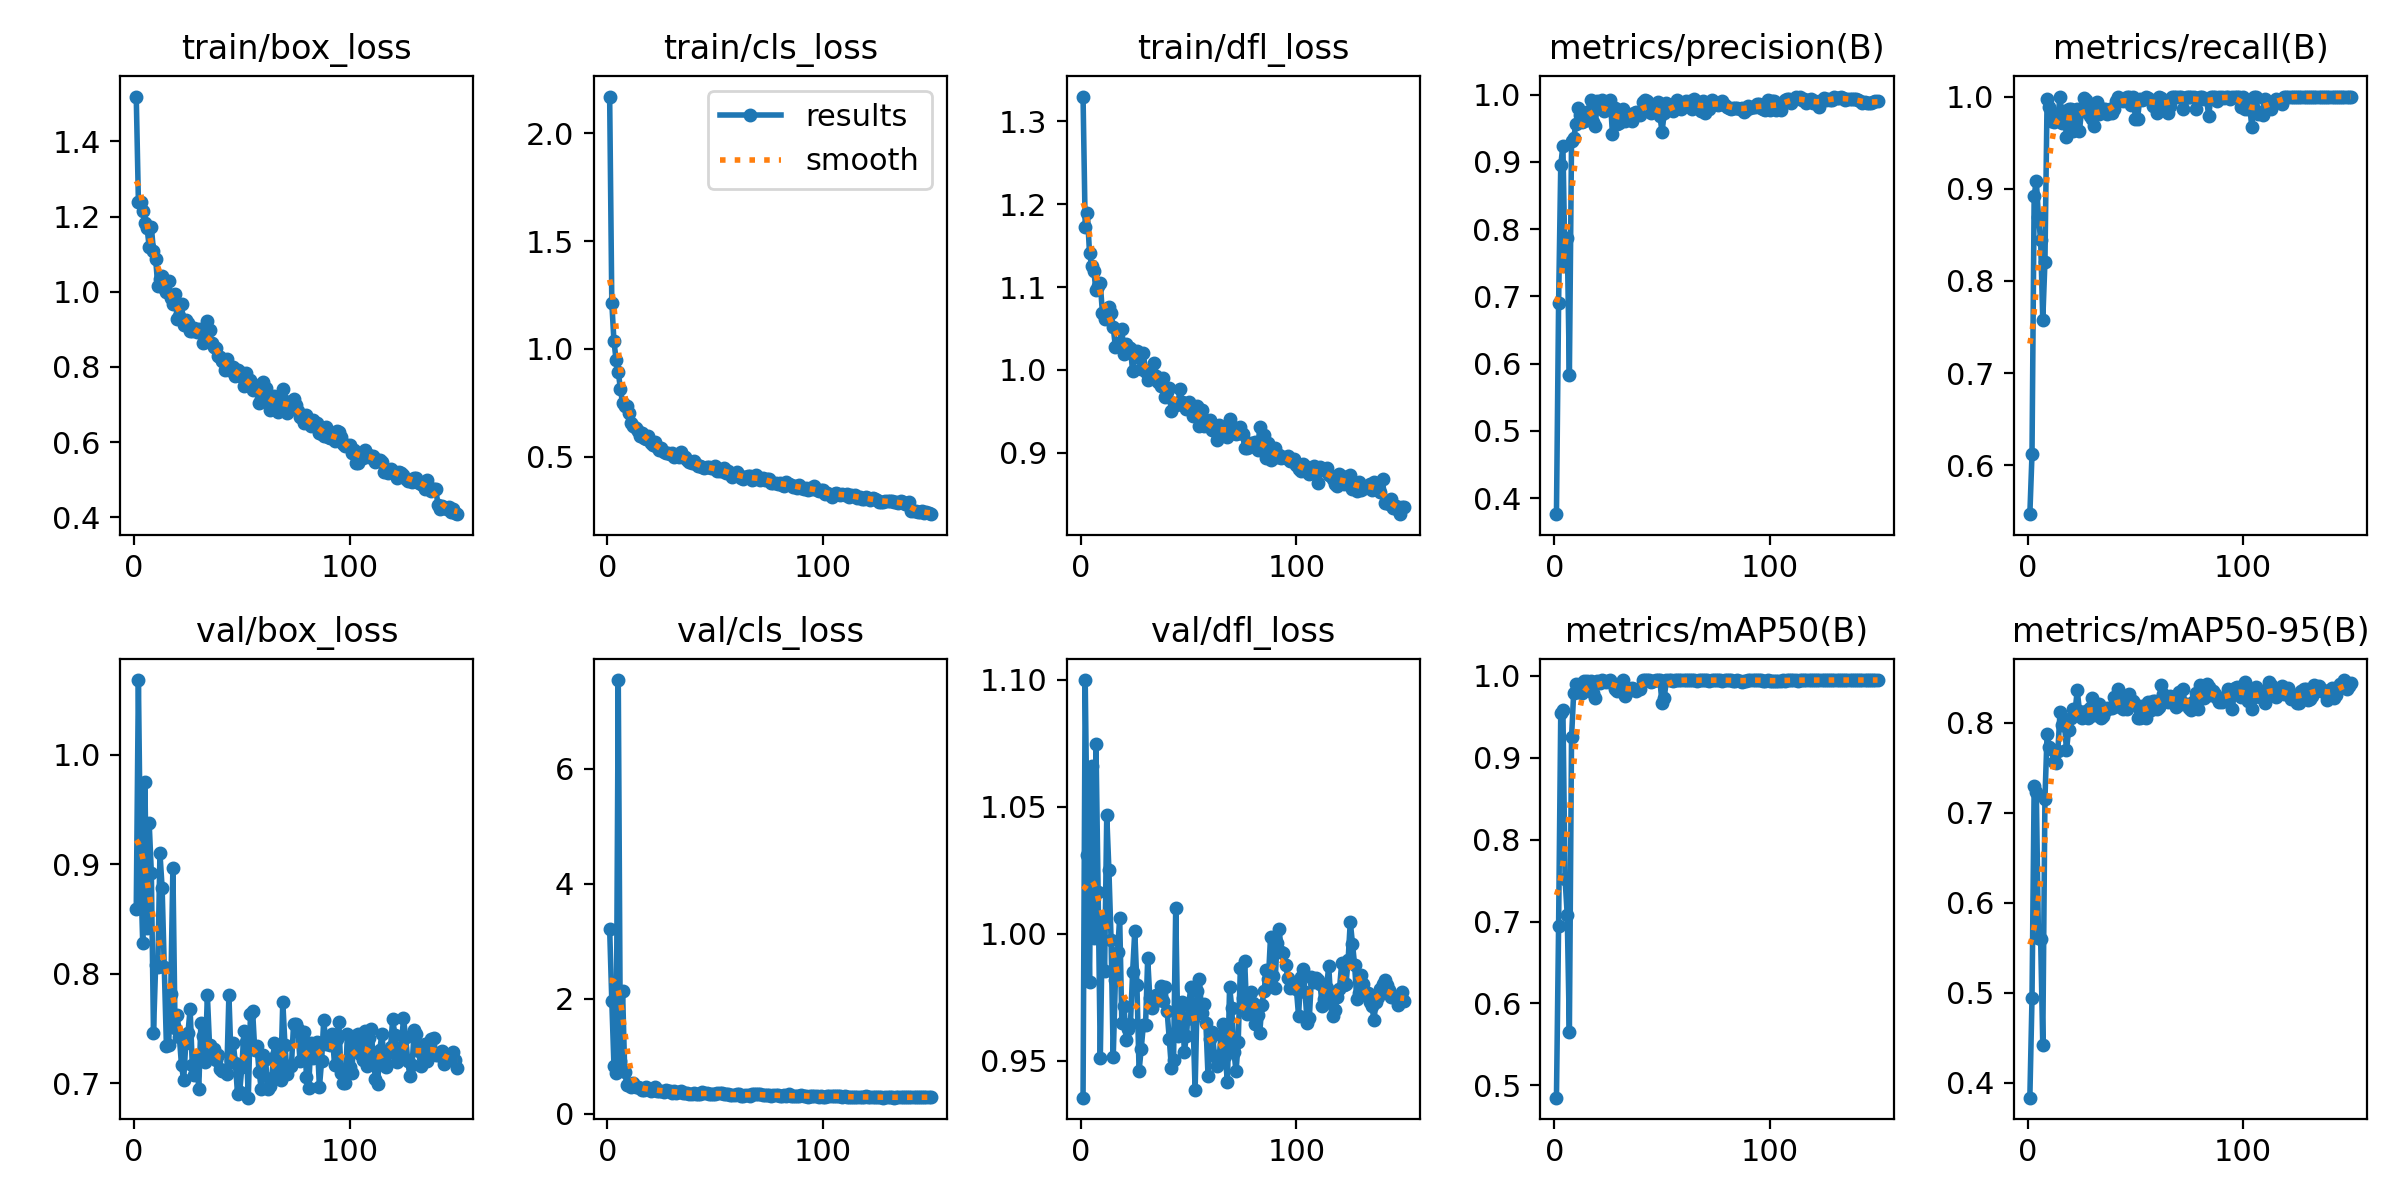

Source data for this figure (header and first rows):
epoch, time, train/box_loss, train/cls_loss, train/dfl_loss, metrics/precision(B), metrics/recall(B), metrics/mAP50(B), metrics/mAP50-95(B), val/box_loss, val/cls_loss, val/dfl_loss, lr/pg0, lr/pg1, lr/pg2
1, 36.71, 1.52, 2.17, 1.33, 0.3763, 0.5469, 0.4848, 0.3836, 0.8594, 3.216, 0.9354, 0.0003598, 0.0003598, 0.0003598
2, 68.43, 1.24, 1.214, 1.173, 0.6908, 0.612, 0.695, 0.494, 1.068, 1.957, 1.1, 0.0007253, 0.0007253, 0.0007253
3, 100.1, 1.239, 1.035, 1.189, 0.8957, 0.8924, 0.9545, 0.73, 0.8993, 0.8291, 1.031, 0.001086, 0.001086, 0.001086
4, 132.6, 1.216, 0.9478, 1.141, 0.9237, 0.9087, 0.9583, 0.7234, 0.8279, 0.7072, 0.9809, 0.001089, 0.001089, 0.001089
5, 164.5, 1.183, 0.8925, 1.125, 0.7455, 0.8693, 0.7526, 0.5605, 0.975, 7.538, 1.066, 0.001082, 0.001082, 0.001082
6, 195.9, 1.17, 0.8141, 1.119, 0.7867, 0.8444, 0.7078, 0.5599, 0.8417, 0.9176, 0.9983, 0.001074, 0.001074, 0.001074
7, 228, 1.12, 0.7465, 1.096, 0.583, 0.7574, 0.5655, 0.4424, 0.9379, 2.129, 1.075, 0.001067, 0.001067, 0.001067
8, 260.5, 1.172, 0.7341, 1.102, 0.9318, 0.8207, 0.9251, 0.7151, 0.8924, 0.727, 1.016, 0.00106, 0.00106, 0.00106
9, 292.1, 1.109, 0.7348, 1.104, 0.9352, 0.9976, 0.9795, 0.7877, 0.746, 0.4925, 0.9509, 0.001052, 0.001052, 0.001052
10, 324.8, 1.088, 0.7016, 1.069, 0.956, 0.9888, 0.9908, 0.7725, 0.8077, 0.5073, 1.006, 0.001045, 0.001045, 0.001045
11, 356.5, 1.014, 0.6552, 1.061, 0.9795, 0.9738, 0.9808, 0.7712, 0.8063, 0.4538, 0.9854, 0.001038, 0.001038, 0.001038
12, 388.8, 1.035, 0.6426, 1.069, 0.9694, 0.9721, 0.9902, 0.7566, 0.9102, 0.5274, 1.047, 0.00103, 0.00103, 0.00103
13, 424.9, 1.041, 0.635, 1.076, 0.9591, 0.9816, 0.9794, 0.755, 0.8788, 0.4678, 1.025, 0.001023, 0.001023, 0.001023
14, 456.8, 1.009, 0.6193, 1.069, 0.9607, 0.9771, 0.9935, 0.7682, 0.806, 0.4664, 0.9977, 0.001016, 0.001016, 0.001016
15, 488.7, 0.9992, 0.5962, 1.052, 0.9693, 1, 0.994, 0.8121, 0.7342, 0.4399, 0.9513, 0.001008, 0.001008, 0.001008
16, 521.6, 1.029, 0.6089, 1.028, 0.9762, 0.9709, 0.9866, 0.797, 0.7349, 0.4041, 0.9818, 0.001001, 0.001001, 0.001001
17, 553.6, 0.9838, 0.5884, 1.032, 0.9915, 0.9843, 0.9942, 0.8008, 0.7818, 0.4112, 0.9927, 0.0009937, 0.0009937, 0.0009937
18, 585.6, 0.9678, 0.5802, 1.032, 0.959, 0.9559, 0.9794, 0.7692, 0.8966, 0.4706, 1.006, 0.0009863, 0.0009863, 0.0009863
19, 617.4, 0.9951, 0.5944, 1.05, 0.954, 0.9861, 0.9731, 0.7916, 0.7507, 0.4302, 0.9647, 0.000979, 0.000979, 0.000979
20, 649.2, 0.9268, 0.5619, 1.019, 0.9908, 0.9863, 0.9936, 0.8054, 0.7627, 0.3953, 0.9717, 0.0009717, 0.0009717, 0.0009717
21, 681.3, 0.9356, 0.5561, 1.031, 0.9857, 0.9631, 0.9912, 0.8146, 0.7424, 0.405, 0.958, 0.0009643, 0.0009643, 0.0009643
22, 713.8, 0.968, 0.5684, 1.028, 0.9917, 0.9725, 0.995, 0.8127, 0.7164, 0.458, 0.9623, 0.000957, 0.000957, 0.000957
23, 745.9, 0.9121, 0.5439, 1.026, 0.9763, 0.9867, 0.9938, 0.8361, 0.7029, 0.3852, 0.9646, 0.0009497, 0.0009497, 0.0009497
24, 779.5, 0.9238, 0.5309, 0.9988, 0.9849, 0.9629, 0.9921, 0.8131, 0.7367, 0.3885, 0.9849, 0.0009424, 0.0009424, 0.0009424
25, 811.7, 0.917, 0.5389, 1.016, 0.9825, 0.9842, 0.9942, 0.8053, 0.746, 0.3976, 1.001, 0.000935, 0.000935, 0.000935
26, 843.8, 0.895, 0.5237, 1.023, 0.9926, 0.9986, 0.995, 0.8093, 0.7679, 0.3775, 0.9797, 0.0009277, 0.0009277, 0.0009277
27, 875.5, 0.8967, 0.5154, 1.018, 0.941, 0.9964, 0.9915, 0.8129, 0.7167, 0.4158, 0.946, 0.0009204, 0.0009204, 0.0009204
28, 907.6, 0.9037, 0.5173, 1.001, 0.9794, 0.9867, 0.984, 0.805, 0.7078, 0.3849, 0.9548, 0.000913, 0.000913, 0.000913
29, 939.8, 0.8923, 0.5137, 1.02, 0.9569, 0.9794, 0.9813, 0.8164, 0.7251, 0.3963, 0.9642, 0.0009057, 0.0009057, 0.0009057
30, 972.3, 0.9023, 0.5185, 0.9981, 0.9585, 0.9761, 0.9834, 0.8272, 0.695, 0.361, 0.964, 0.0008984, 0.0008984, 0.0008984
31, 1004, 0.896, 0.4982, 0.988, 0.9647, 0.9675, 0.992, 0.8088, 0.755, 0.3927, 0.9903, 0.000891, 0.000891, 0.000891
32, 1036, 0.8627, 0.5024, 0.9997, 0.9784, 0.9936, 0.995, 0.8183, 0.743, 0.3652, 0.9745, 0.0008837, 0.0008837, 0.0008837
33, 1068, 0.8676, 0.4998, 0.996, 0.9606, 0.9808, 0.9751, 0.8206, 0.7198, 0.376, 0.9706, 0.0008764, 0.0008764, 0.0008764
34, 1100, 0.9223, 0.5199, 1.009, 0.9712, 0.9844, 0.9817, 0.8048, 0.7805, 0.3974, 0.9744, 0.000869, 0.000869, 0.000869
35, 1132, 0.8971, 0.4969, 0.9923, 0.9697, 0.9867, 0.9822, 0.8075, 0.7349, 0.3603, 0.9759, 0.0008617, 0.0008617, 0.0008617
36, 1165, 0.8634, 0.5004, 0.9859, 0.9614, 0.9867, 0.9854, 0.8125, 0.7236, 0.3549, 0.9738, 0.0008544, 0.0008544, 0.0008544
37, 1197, 0.8534, 0.4831, 0.9809, 0.9727, 0.9807, 0.9847, 0.816, 0.7313, 0.3572, 0.9795, 0.000847, 0.000847, 0.000847
38, 1229, 0.8499, 0.4764, 0.9904, 0.974, 0.9861, 0.982, 0.8163, 0.7214, 0.3411, 0.9735, 0.0008397, 0.0008397, 0.0008397
39, 1261, 0.8281, 0.4703, 0.9678, 0.9718, 0.9819, 0.984, 0.8167, 0.7256, 0.3459, 0.9788, 0.0008324, 0.0008324, 0.0008324
40, 1293, 0.8252, 0.4819, 0.9737, 0.9693, 0.9867, 0.9841, 0.8279, 0.7129, 0.3596, 0.9696, 0.000825, 0.000825, 0.000825
41, 1325, 0.8159, 0.4679, 0.9783, 0.9894, 0.9949, 0.995, 0.8226, 0.711, 0.3477, 0.9587, 0.0008177, 0.0008177, 0.0008177
42, 1358, 0.7932, 0.4587, 0.9506, 0.9915, 1, 0.995, 0.8371, 0.7109, 0.3347, 0.9472, 0.0008104, 0.0008104, 0.0008104
43, 1391, 0.8205, 0.4573, 0.9607, 0.9912, 0.9959, 0.995, 0.8169, 0.7086, 0.3443, 0.9504, 0.000803, 0.000803, 0.000803
44, 1423, 0.7916, 0.4497, 0.9576, 0.986, 0.9948, 0.995, 0.8157, 0.7806, 0.369, 1.01, 0.0007957, 0.0007957, 0.0007957
45, 1456, 0.7936, 0.4479, 0.9586, 0.9731, 0.9978, 0.9925, 0.8271, 0.7216, 0.3556, 0.9597, 0.0007884, 0.0007884, 0.0007884
46, 1488, 0.8006, 0.4512, 0.9766, 0.9767, 1, 0.9942, 0.8152, 0.7364, 0.3494, 0.9653, 0.000781, 0.000781, 0.000781
47, 1520, 0.7759, 0.4496, 0.9609, 0.9828, 1, 0.995, 0.8317, 0.7188, 0.3393, 0.9729, 0.0007737, 0.0007737, 0.0007737
48, 1553, 0.7925, 0.449, 0.9604, 0.9886, 0.9912, 0.995, 0.8241, 0.6902, 0.3418, 0.9535, 0.0007664, 0.0007664, 0.0007664
49, 1585, 0.7878, 0.4469, 0.9528, 0.9681, 1, 0.995, 0.8242, 0.6924, 0.3427, 0.9599, 0.000759, 0.000759, 0.000759
50, 1617, 0.7735, 0.4554, 0.9613, 0.9449, 0.9761, 0.9666, 0.8211, 0.7146, 0.3473, 0.9719, 0.0007517, 0.0007517, 0.0007517
51, 1649, 0.7482, 0.4353, 0.9515, 0.972, 0.9759, 0.973, 0.8054, 0.7477, 0.3592, 0.9789, 0.0007444, 0.0007444, 0.0007444
52, 1681, 0.7846, 0.4334, 0.9447, 0.9874, 0.9978, 0.995, 0.8056, 0.7379, 0.3533, 0.9666, 0.000737, 0.000737, 0.000737
53, 1713, 0.754, 0.4343, 0.9491, 0.9846, 0.9967, 0.995, 0.8182, 0.6868, 0.3512, 0.9383, 0.0007297, 0.0007297, 0.0007297
54, 1745, 0.7653, 0.4495, 0.9566, 0.9797, 0.9972, 0.995, 0.813, 0.7636, 0.3478, 0.9774, 0.0007224, 0.0007224, 0.0007224
55, 1777, 0.7374, 0.4222, 0.9318, 0.9761, 0.9991, 0.9942, 0.8055, 0.7658, 0.3442, 0.9823, 0.000715, 0.000715, 0.000715
56, 1810, 0.7533, 0.433, 0.9522, 0.9813, 0.9984, 0.995, 0.8228, 0.7302, 0.3338, 0.9686, 0.0007077, 0.0007077, 0.0007077
57, 1843, 0.7399, 0.4234, 0.9325, 0.9924, 0.9965, 0.995, 0.8144, 0.7336, 0.3283, 0.9723, 0.0007004, 0.0007004, 0.0007004
58, 1875, 0.7043, 0.4074, 0.9335, 0.9877, 0.9902, 0.995, 0.8236, 0.7106, 0.3214, 0.9648, 0.000693, 0.000693, 0.000693
59, 1908, 0.7144, 0.4177, 0.9359, 0.9786, 0.9925, 0.9945, 0.8238, 0.695, 0.3262, 0.9438, 0.0006857, 0.0006857, 0.0006857
60, 1940, 0.7601, 0.4289, 0.9397, 0.9836, 0.9818, 0.995, 0.8147, 0.726, 0.3439, 0.9587, 0.0006784, 0.0006784, 0.0006784
... 90 more rows
